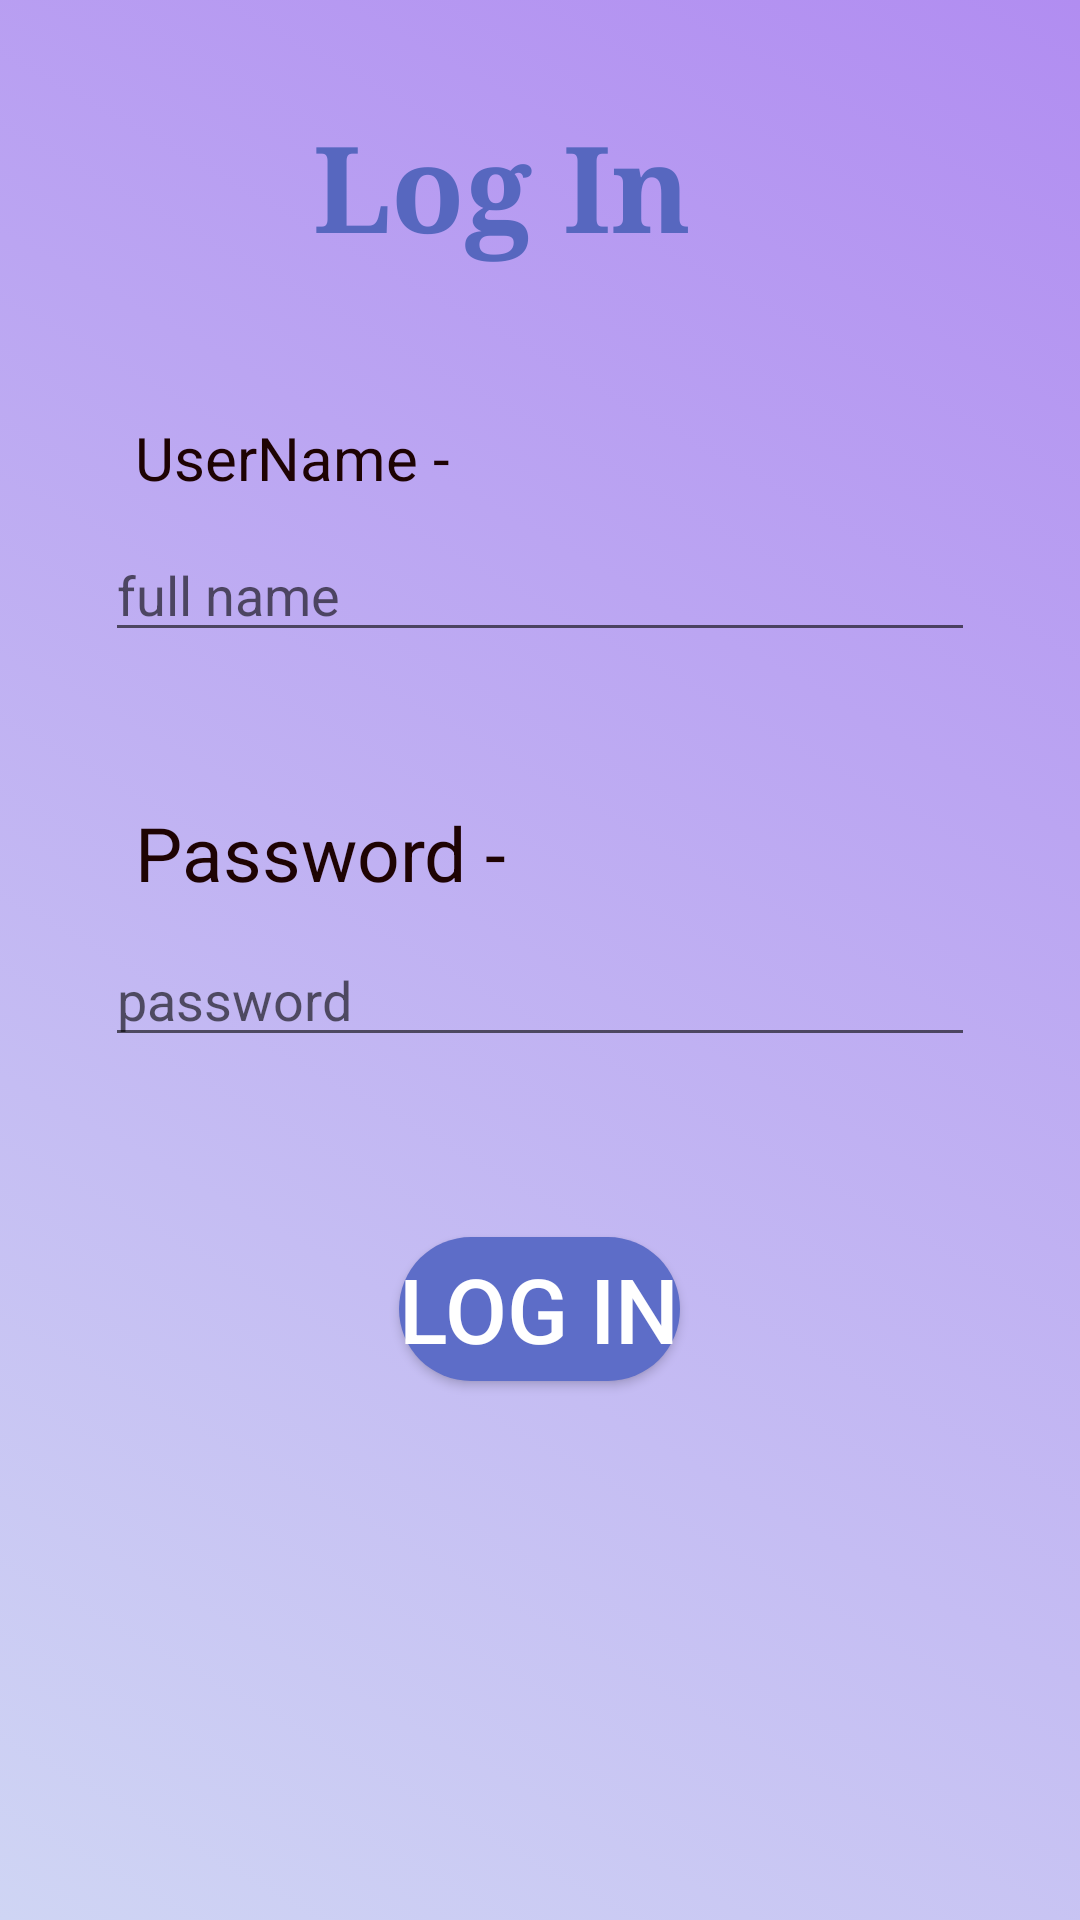

Android layout source for this screen:
<!-- AndroidManifest.xml: application theme Theme.NoteckV1 -->
<!-- res/layout/activity_log_in_page.xml -->
<?xml version="1.0" encoding="utf-8"?>
<LinearLayout xmlns:android="http://schemas.android.com/apk/res/android"
    xmlns:app="http://schemas.android.com/apk/res-auto"
    xmlns:tools="http://schemas.android.com/tools"
    android:layout_width="match_parent"
    android:layout_height="match_parent"
    android:orientation="vertical"
    android:padding="35dp"
    android:background="@drawable/gradient_list"
    android:id="@+id/login_pageId"
    tools:context=".LogInPage">

    <TextView
        android:layout_width="151dp"
        android:layout_height="wrap_content"
        android:layout_gravity="center"
        android:text="Log In"
        android:textColor="#5767BF"
        android:textSize="40dp"
        android:textStyle="bold"
        android:typeface="serif" />

    <TextView
        android:layout_marginTop="40dp"
        android:layout_width="wrap_content"
        android:layout_height="wrap_content"
        android:padding="10dp"
        android:textColor="#1E0303"
        android:text="UserName -"
        android:textSize="20dp" />

    <EditText
        android:id="@+id/userNameLI"
        android:layout_width="match_parent"
        android:layout_height="wrap_content"
        android:layout_marginBottom="10dp"
        android:hint="full name" />

    <TextView
        android:layout_marginTop="30dp"
        android:layout_width="wrap_content"
        android:layout_height="wrap_content"
        android:padding="10dp"
        android:textColor="#1E0303"
        android:text="Password -"
        android:textSize="25dp" />

    <EditText
        android:id="@+id/userPasswordLI"
        android:inputType="textPassword"
        android:layout_width="match_parent"
        android:layout_height="wrap_content"
        android:layout_marginBottom="10dp"
        android:hint="password"/>

    <Button
        android:id="@+id/logInGTP"
        android:layout_marginTop="50dp"
        android:layout_gravity="center_horizontal"
        android:layout_width="wrap_content"
        android:layout_height="wrap_content"
        android:background="@drawable/round"
        android:text="Log In"
        android:textSize="30dp"
        android:textColor="@color/white"
        android:backgroundTint="#5D6DC8"
        android:onClick="goToPrimePage"
        />


</LinearLayout>
<!-- resources referenced by this layout -->
<resources>
  <!-- drawable gradient_list (drawable) -->
  <?xml version="1.0" encoding="utf-8"?>
  <animation-list xmlns:android="http://schemas.android.com/apk/res/android">
      <item
          android:drawable="@drawable/background1"
          android:duration="5000"/>
      <item
          android:drawable="@drawable/background2"
          android:duration="5000"/>
  </animation-list>
  <!-- drawable round (drawable) -->
  <?xml version="1.0" encoding="utf-8"?>
  <shape xmlns:android="http://schemas.android.com/apk/res/android">
      <solid android:color="#ffffff"/>
      <corners
          android:topRightRadius="45dp"
          android:topLeftRadius="45dp"
          android:bottomLeftRadius="45dp"
          android:bottomRightRadius="45dp"
          />>
  
  </shape>
  <style name="Theme.NoteckV1" parent="Theme.MaterialComponents.DayNight.DarkActionBar">
          
          <item name="colorPrimary">@color/purple_500</item>
          <item name="colorPrimaryVariant">@color/purple_700</item>
          <item name="colorOnPrimary">@color/white</item>
          
          <item name="colorSecondary">@color/teal_200</item>
          <item name="colorSecondaryVariant">@color/teal_700</item>
          <item name="colorOnSecondary">@color/black</item>
          
          <item name="android:statusBarColor" tools:targetApi="21">?attr/colorPrimaryVariant</item>
          
      </style>
  <!-- drawable background1 (drawable) -->
  <?xml version="1.0" encoding="utf-8"?>
  <selector xmlns:android="http://schemas.android.com/apk/res/android">
      <item>
          <shape>
              <gradient
               android:angle="225"
                  android:startColor="#B18DF1"
                  android:endColor="#CFD5F4"
              />
          </shape>
      </item>
  </selector>
  <!-- drawable background2 (drawable) -->
  <?xml version="1.0" encoding="utf-8"?>
  <selector xmlns:android="http://schemas.android.com/apk/res/android">
      <item>
          <shape>
              <gradient
                  android:angle="315"
                  android:startColor="#CFD5F4"
                  android:endColor="#B18DF1"
                  />
          </shape>
      </item>
  </selector>
  <!-- not gathered from this repository: default colours our renderer supplied (Android Studio template values) -->
  <color name="purple_500">#FF6200EE</color>
  <color name="purple_700">#FF3700B3</color>
  <color name="teal_200">#FF03DAC5</color>
  <color name="teal_700">#FF018786</color>
  <color name="black">#FF000000</color>
  <color name="white">#FFFFFFFF</color>
</resources>
